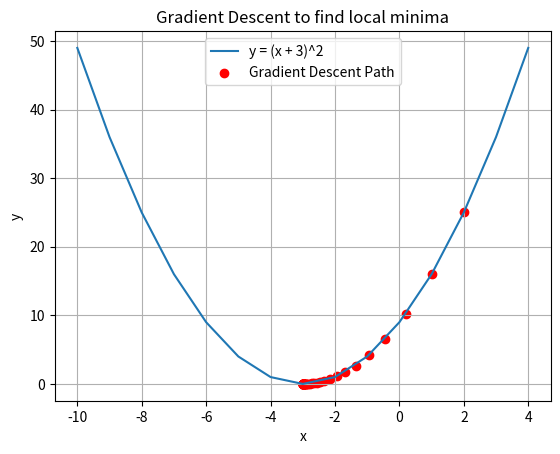

Generate this figure with matplotlib:
import matplotlib.pyplot as plt
# Define the function and its derivative
def function(x):
    return (x + 3)**2
def gradient(x):
    return 2 * (x + 3)
# Gradient Descent Algorithm
def gradient_descent(starting_x, learning_rate, num_iterations):
    x = starting_x
    x_values = [x] # Track x values for visualization
    for i in range(num_iterations):
        grad = gradient(x)
        x = x - learning_rate * grad
        x_values.append(x)
        if abs(grad)<1e-6: # Stopping condition when gradient is near 0
            break
    return x, x_values
# Parameters for Gradient Descent
starting_x = 2 # Starting point
learning_rate = 0.1 # Learning rate (alpha)
num_iterations = 100 # Maximum number of iterations
# Perform Gradient Descent
final_x, x_values = gradient_descent(starting_x, learning_rate, num_iterations)
# Print the final result
print(f"The  local minimum occurs at x = {final_x:.6f}")
# Plotting the function and the gradient descent path
x_range = range(-10, 5)
y_values = [function(x) for x in x_range]
plt.plot(x_range, y_values, label='y = (x + 3)^2')
plt.scatter(x_values, [function(x) for x in x_values], color='red', label="Gradient Descent Path")
plt.xlabel('x')
plt.ylabel('y')
plt.title('Gradient Descent to find local minima')
plt.legend()
plt.grid(True)
plt.show()